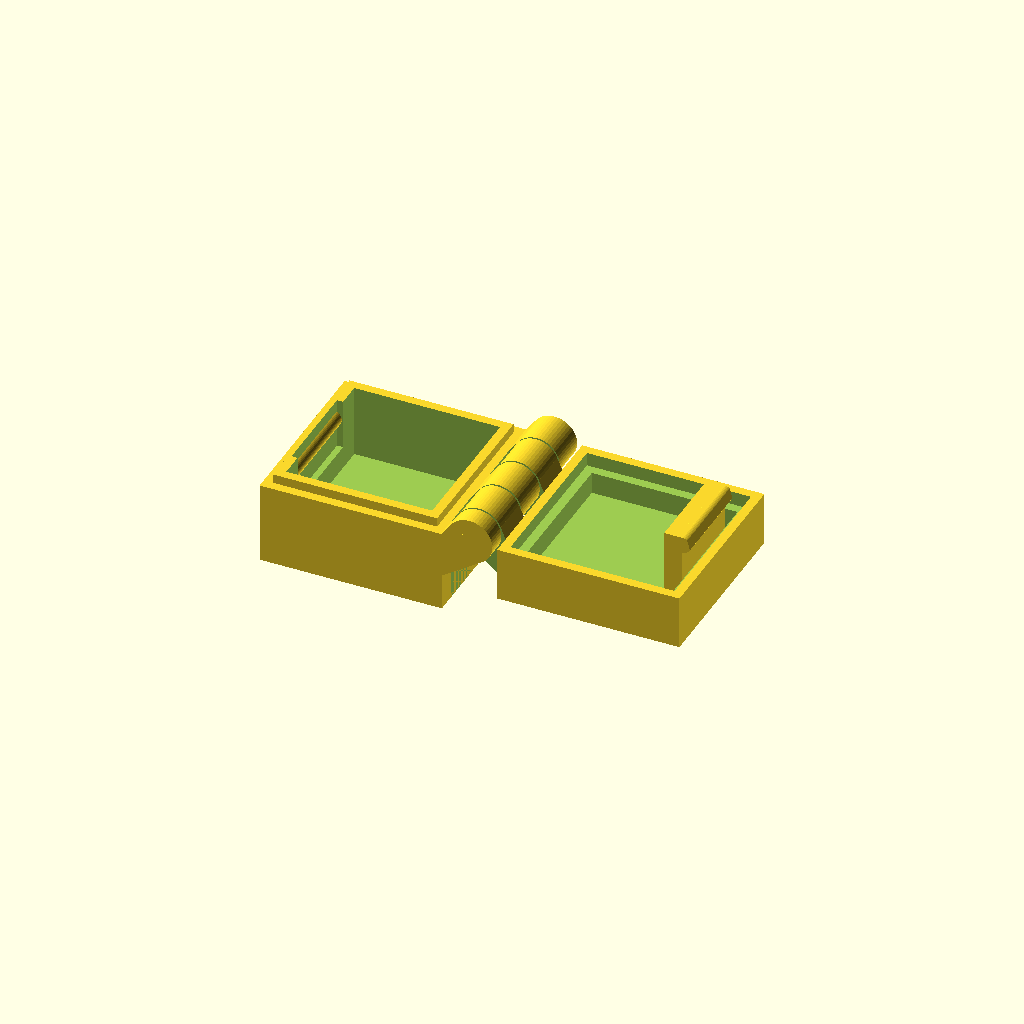
Cell 1: rendered with the file's own defaults.
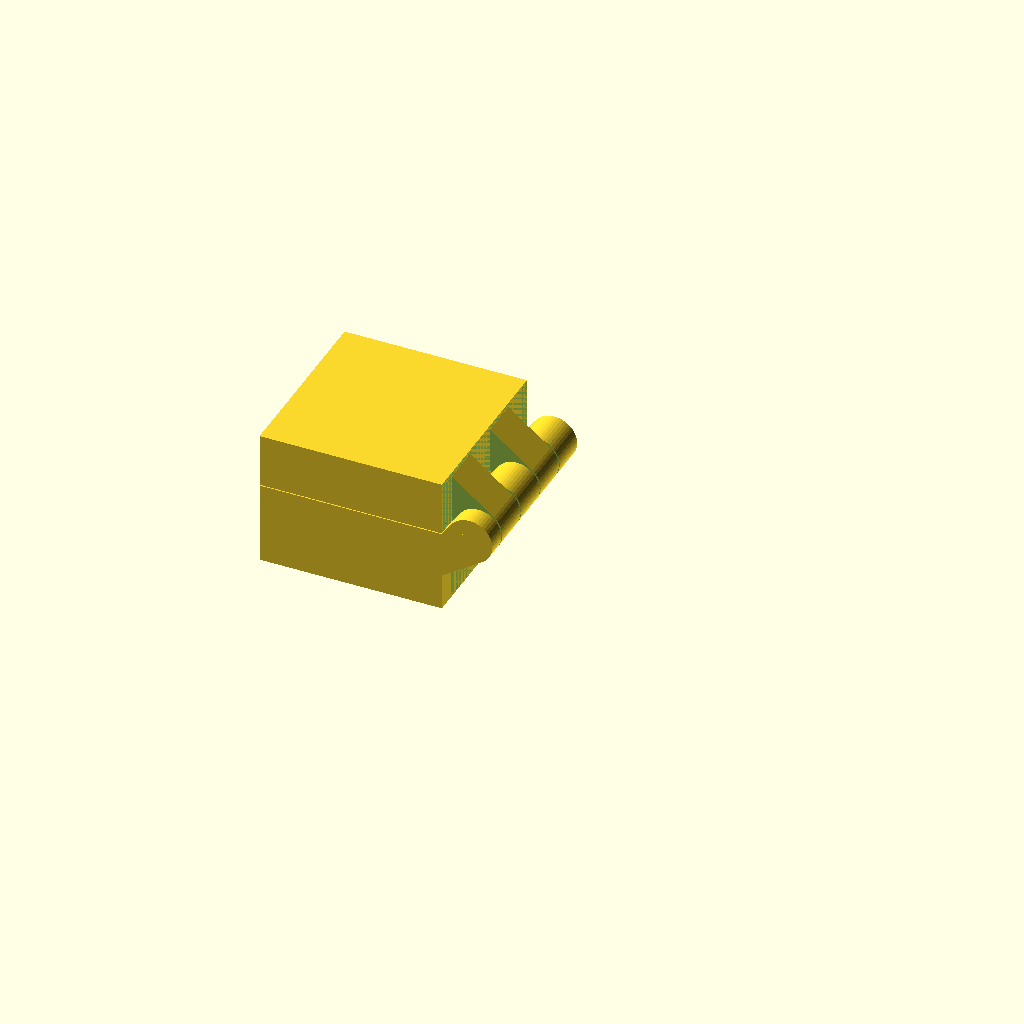
Cell 2: debugClosed = true (everything else at default).
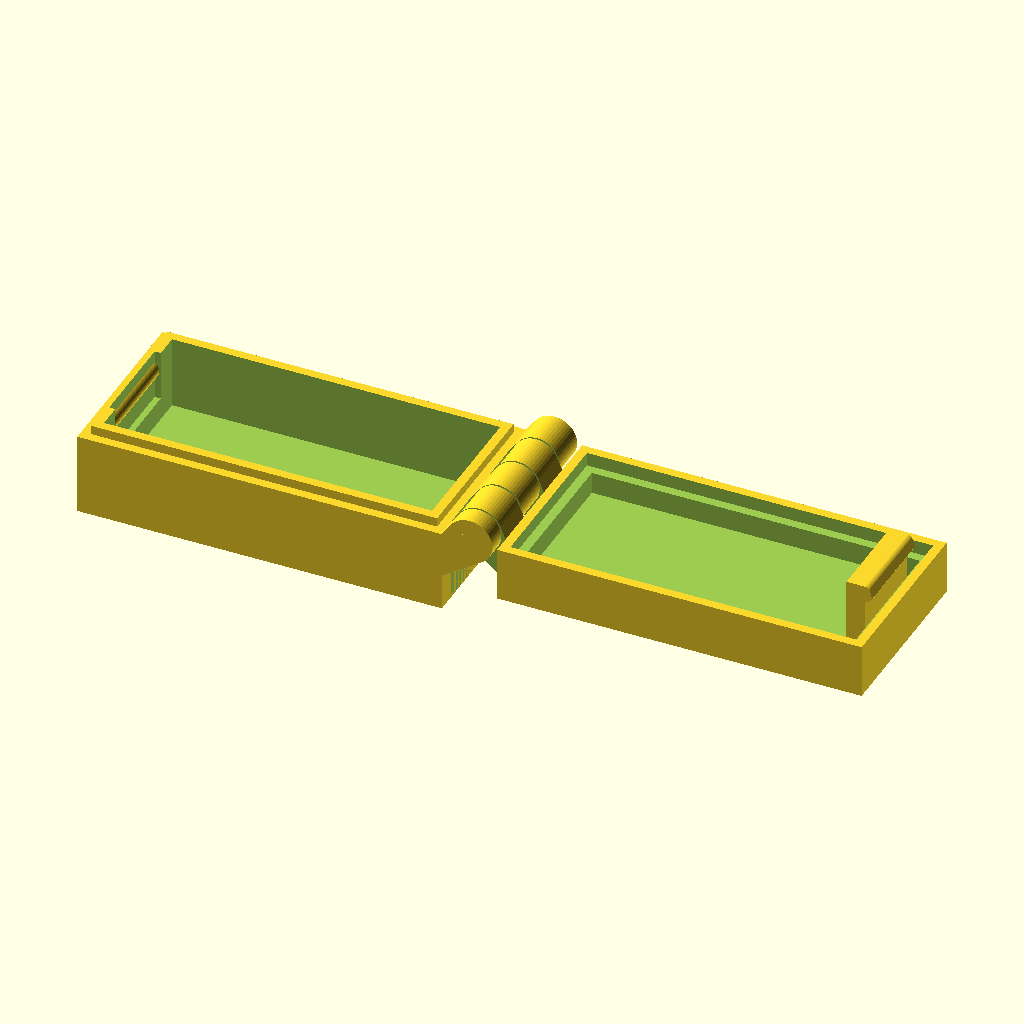
Cell 3: width = 40 (everything else at default).
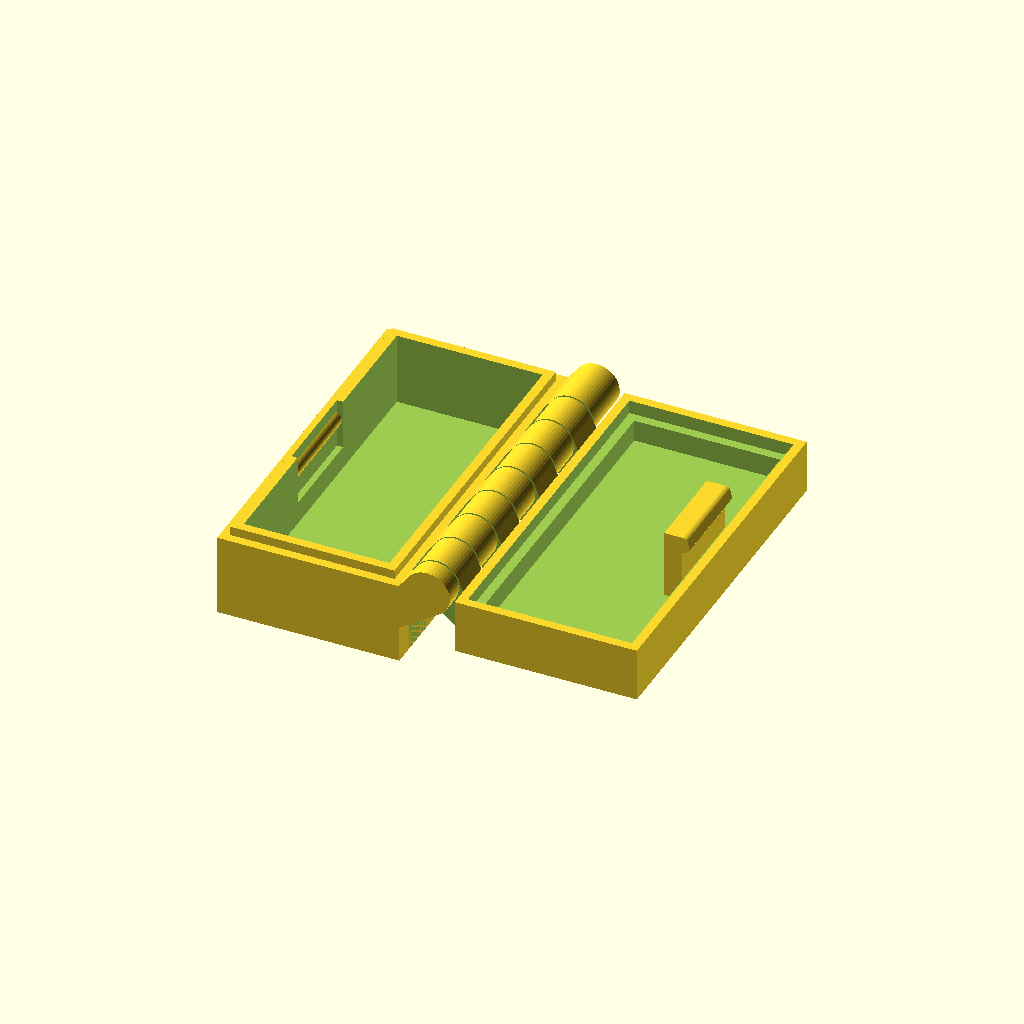
Cell 4: the same model with depth = 40.
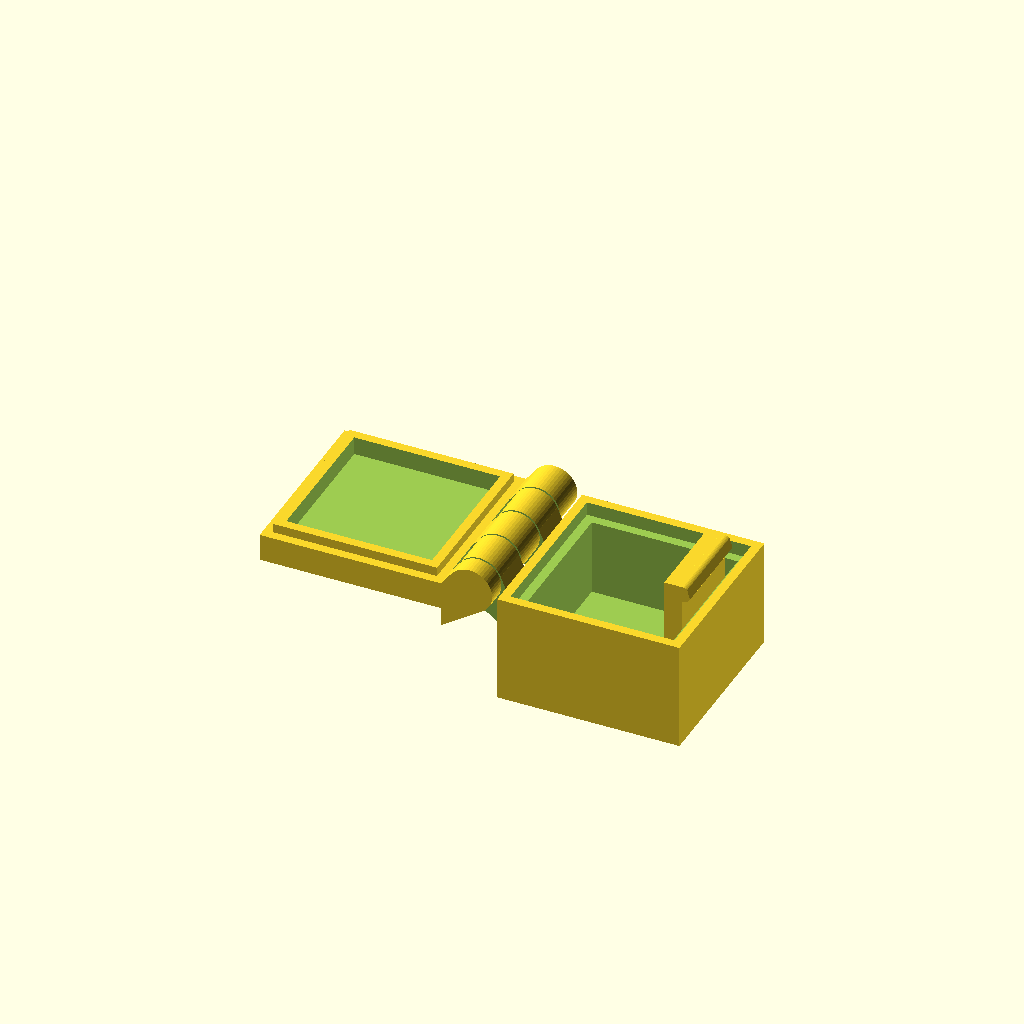
Cell 5: the same model with topHeight = 12.
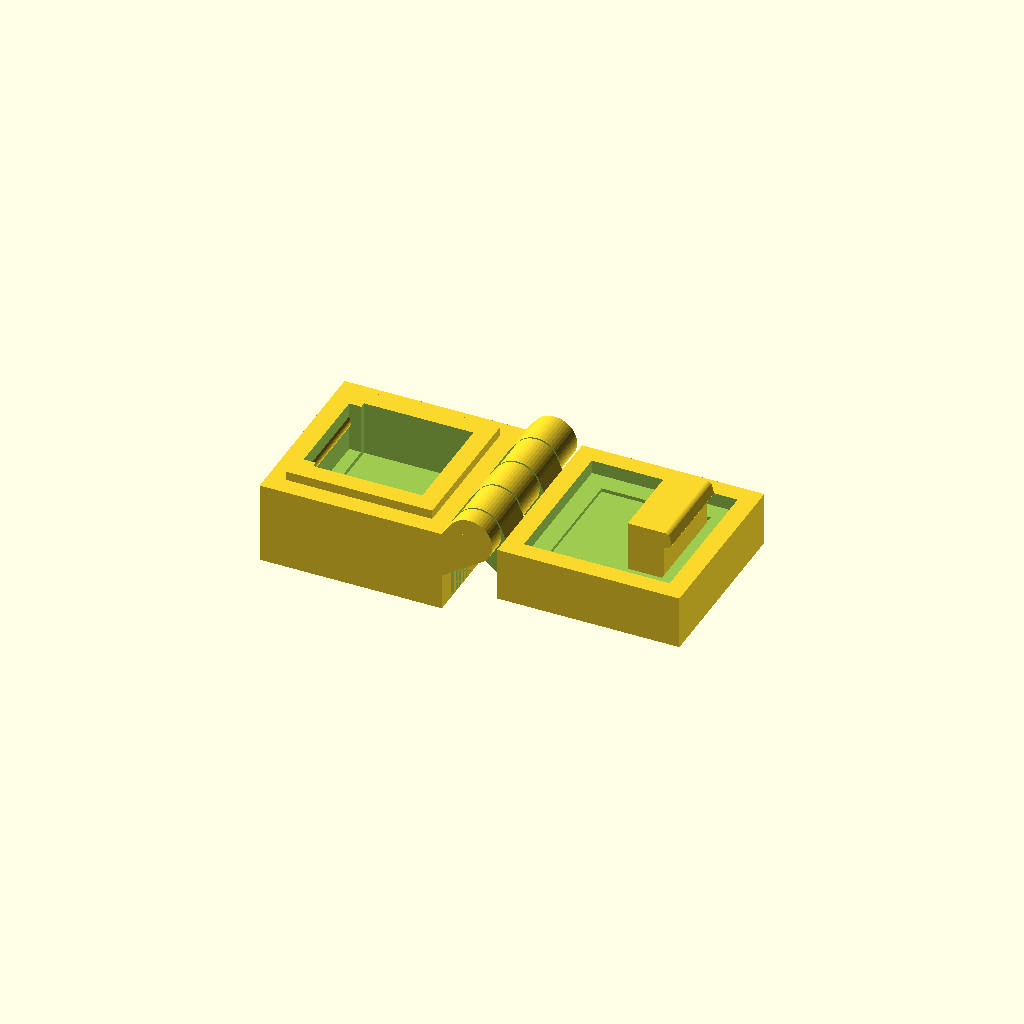
Cell 6: the same model with wallThickness = 4.
All cells are drawn from one camera (rotation 55°, 0°, 25°, orthographic, colour scheme Cornfield), so only the parameter changes between them.
OpenSCAD source file inputs/thingiverse/thing-2987364/files/Box.scad:
$fn = 50;
/* Examine carefully the layers before printing
 for the case some part is missing if measures 
 doesn't match. */

/* Basic parameters */
width = 20;
depth = 20;
topHeight = 6;
bottomHeight = 15-topHeight;
wallThickness = 2;

/* Fine parameters */
fingerSize = 4.5;

/* Finest parameters */
hingeOuter = 5; // Less than topHeight
hingeInner = 2; // Less or same as (hingeOuter - 3)
fingerLength = hingeOuter/1.65;
topFingerSize = fingerSize;

// Adjust for good printing. Pieces should be very close but not fused together.
hingeInnerSlop = .1;
hingeFingerSlop = .2;

latchWidth = 10;
latchThinkness = wallThickness;

innerBorderHeight=1;
innerBorderWitdh=wallThickness/2;

debugClosed=false;

if (debugClosed) {
   translate([0, 0, + (topHeight + bottomHeight)]) rotate([0,-180,0]) top();
} else {
   translate([0, 0, bottomHeight - topHeight]) top();
}
bottom();

module bottom() {
	union() {
		// main box and cutout
		difference() {
            union() {
                // Body
                translate([-width - fingerLength, -depth/2, 0]) {
                    cube([width,depth,bottomHeight]);
                }
                // Inner border
                translate([-width+innerBorderWitdh - fingerLength, -depth/2+innerBorderWitdh, bottomHeight]) {
                    cube([width-innerBorderWitdh*2,depth-innerBorderWitdh*2,innerBorderHeight]);
                }
            }
    
			translate([(-width - fingerLength) + wallThickness, -depth/2 + wallThickness, wallThickness]) {
				cube([width - (wallThickness * 2), depth - (wallThickness * 2), bottomHeight]);
			}

			// latch cutout
			translate([-width - fingerLength + (wallThickness*2/3), (-latchWidth/2) - (hingeFingerSlop/2) - .25, bottomHeight-4.5]) {
				cube([wallThickness/2 + .1, latchWidth + hingeFingerSlop + .5, bottomHeight]);
			}

						
		}

		//latch cylinder
		difference() {
			translate([-width - fingerLength + (wallThickness/2) - 0.1, -latchWidth/2 - .25, bottomHeight - 1 - 0.2]) {
				rotate([-90,0,0]) {
					cylinder(r = 1, h = latchWidth + .5);
				}
			}
			// front wall wipe
			translate([-width - fingerLength - 5, -depth/2,0]) {
				cube([5,depth,bottomHeight]);
			}
		}

		difference() {
			hull() {
				translate([0,-depth/2,bottomHeight]) {
					rotate([-90,0,0]) {
						cylinder(r = hingeOuter/2, h = depth);
					}
				}
				translate([-fingerLength - .1, -depth/2,bottomHeight - hingeOuter]){
					cube([.1,depth,hingeOuter]);
				}
				translate([-fingerLength, -depth/2,bottomHeight-.1]){
					cube([fingerLength,depth,.1]);
				}
				translate([0, -depth/2,bottomHeight]){
					rotate([0,45,0]) {
						cube([hingeOuter/2,depth,.01]);
					}
				}
			}
			// finger cutouts

			for  (i = [-depth/2 + fingerSize:fingerSize*2:depth/2]) {
				translate([-fingerLength,i - (fingerSize/2) - (hingeFingerSlop/2),0]) {
					cube([fingerLength*2,fingerSize + hingeFingerSlop,bottomHeight*2]);
				}
			}
		}

		// center rod
		translate([0, -depth/2, bottomHeight]) {
			rotate([-90,0,0]) {
				cylinder(r = hingeInner /2, h = depth);
			}
		}
	}
}

module top() {
    union() {
		difference() {
			// Body
            translate([fingerLength, -depth/2, 0]) {
				cube([width,depth,topHeight - .1]);
			}
            // Inner border
            translate([fingerLength+innerBorderWitdh, -depth/2+innerBorderWitdh, topHeight - innerBorderHeight - 0.6]) {
                cube([width-innerBorderWitdh*2,depth-innerBorderWitdh*2,innerBorderHeight + 1]);
            }
			translate([fingerLength + wallThickness, -depth/2 + wallThickness, wallThickness]) {
				cube([width - (wallThickness * 2), depth - (wallThickness * 2), topHeight]);
			}

			
		}

		//latch
		translate([width + fingerLength - wallThickness - latchThinkness, (-latchWidth/2), 0]) {
			cube([latchThinkness, latchWidth, topHeight - .5 + 4]);
		}
		translate([width + fingerLength - wallThickness, -latchWidth/2, topHeight - .5 + 3 + 0.1]) {
            intersection() {
                rotate([-90,0,0]) {
                    cylinder(r = 1 - 0.1, h = latchWidth);
                }
                rotate([0, -15, 0]) translate ([-1.3, 0, -1]) cube([2,latchWidth,2]);
            }
		}

		difference() {
			hull() {
				translate([0,-depth/2,topHeight]) {
                    rotate([-90,0,0]) {
                        cylinder(r = hingeOuter/2, h = depth);
                    }
				}
				translate([fingerLength, -depth/2,topHeight - hingeOuter - .5]){
					cube([.1,depth,hingeOuter - .5]);
				}
				translate([-fingerLength/2, -depth/2,topHeight-.1]){
					cube([fingerLength,depth,.1]);
				}
				translate([0, -depth/2,topHeight]){
					rotate([0,45,0]) {
						cube([hingeOuter/2,depth,.01]);
					}
				}
			}
			// finger cutouts
			for  (i = [-depth/2:fingerSize*2:depth/2 + fingerSize]) {
				translate([-fingerLength,i - (fingerSize/2) - (hingeFingerSlop/2),0]) {
					cube([fingerLength*2,fingerSize + hingeFingerSlop,topHeight*2]);
				}
				if (depth/2 - i < (fingerSize * 1.5)) {
					translate([-fingerLength,i - (fingerSize/2) - (hingeFingerSlop/2),0]) {
						cube([fingerLength*2,depth,topHeight*2]);
					}
				}
			}

			// center cutout
			translate([0, -depth/2, topHeight]) {
				rotate([-90,0,0]) {
					cylinder(r = hingeInner /2 + hingeInnerSlop, h = depth);
				}
			}
		}
	}
}
Customizer parameters (derived from the source; name, type, default, range or options):
width: number, default 20
depth: number, default 20
topHeight: number, default 6
wallThickness: number, default 2
fingerSize: number, default 4.5
hingeOuter: number, default 5
hingeInner: number, default 2
hingeInnerSlop: number, default 0.1
hingeFingerSlop: number, default 0.2
latchWidth: number, default 10
innerBorderHeight: number, default 1
debugClosed: bool, default false
